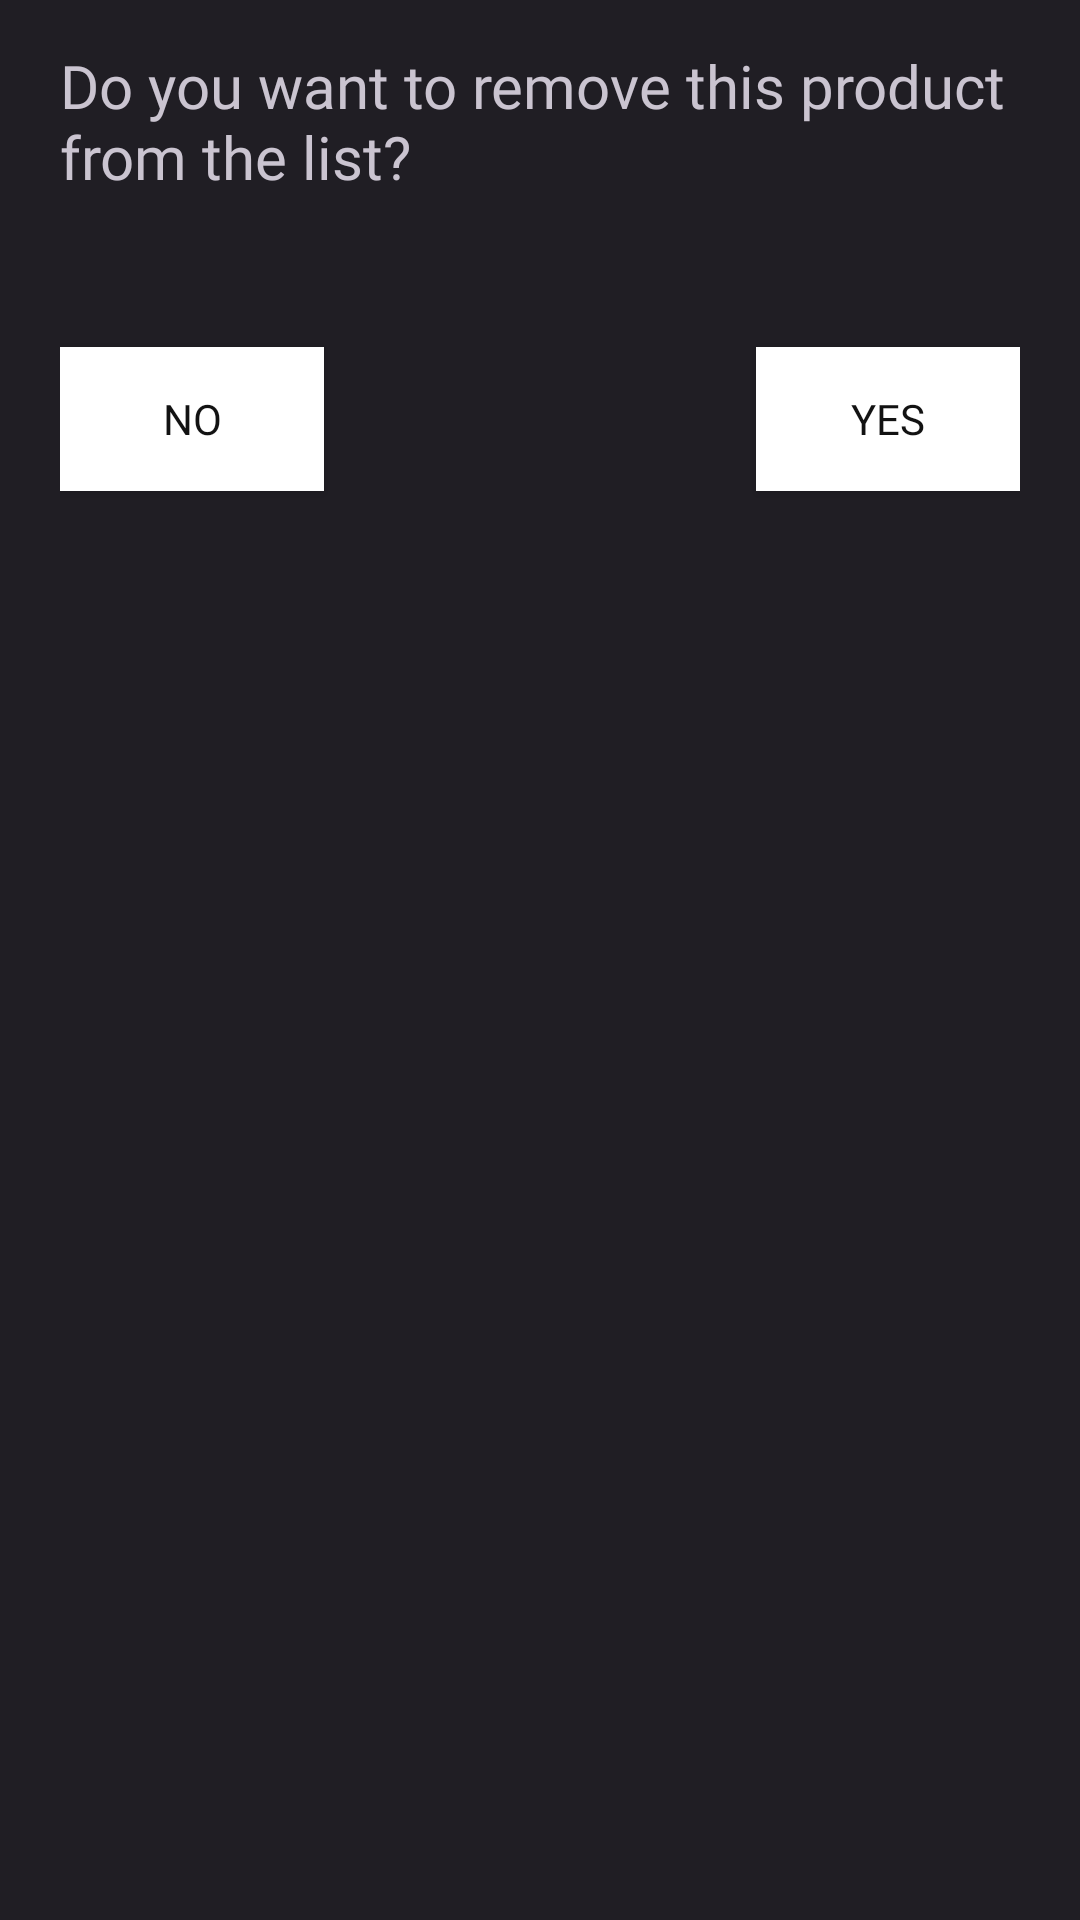

Reconstruct the res/layout file that produces this screen, plus the resources it refers to.
<!-- AndroidManifest.xml: application theme DarkTheme -->
<!-- res/layout/dialog_delete_prompt.xml -->
<?xml version="1.0" encoding="utf-8"?>
<RelativeLayout xmlns:android="http://schemas.android.com/apk/res/android"
    xmlns:app="http://schemas.android.com/apk/res-auto"
    android:id="@+id/deletePromptDialog"
    android:layout_width="match_parent"
    android:layout_height="wrap_content"
    android:layout_marginHorizontal="350dp"
    android:background="@color/primary_theme"
    android:backgroundTint="#0DFFFFFF"
    android:paddingHorizontal="20dp"
    android:paddingVertical="15dp">

    <TextView
        android:id="@+id/input_dialog_title"
        android:layout_width="wrap_content"
        android:layout_height="wrap_content"
        android:fontFamily="@font/inter_semibold"
        android:text="Do you want to remove this product from the list?"
        android:textSize="20sp" />

    <androidx.appcompat.widget.AppCompatButton
        android:id="@+id/no_btn"
        android:layout_width="wrap_content"
        android:layout_height="wrap_content"
        android:layout_below="@+id/input_dialog_title"
        android:layout_alignParentStart="true"
        android:layout_marginTop="50dp"
        android:background="@color/secondary_theme"
        android:fontFamily="@font/inter_semibold"
        android:text="NO"
        android:textColor="@color/primary_theme"></androidx.appcompat.widget.AppCompatButton>

    <androidx.appcompat.widget.AppCompatButton
        android:id="@+id/yes_btn"
        android:layout_width="wrap_content"
        android:layout_height="wrap_content"
        android:layout_below="@+id/input_dialog_title"
        android:layout_alignParentEnd="true"
        android:layout_marginTop="50dp"
        android:background="@color/secondary_theme"
        android:fontFamily="@font/inter_semibold"
        android:text="YES"
        android:textColor="@color/primary_theme"></androidx.appcompat.widget.AppCompatButton>

</RelativeLayout>
<!-- resources referenced by this layout -->
<resources>
  <color name="primary_theme">#121212</color>
  <color name="secondary_theme">#FFFFFFFF</color>
  <style name="DarkTheme" parent="Theme.Material3.Dark.NoActionBar">
  
      </style>
</resources>
